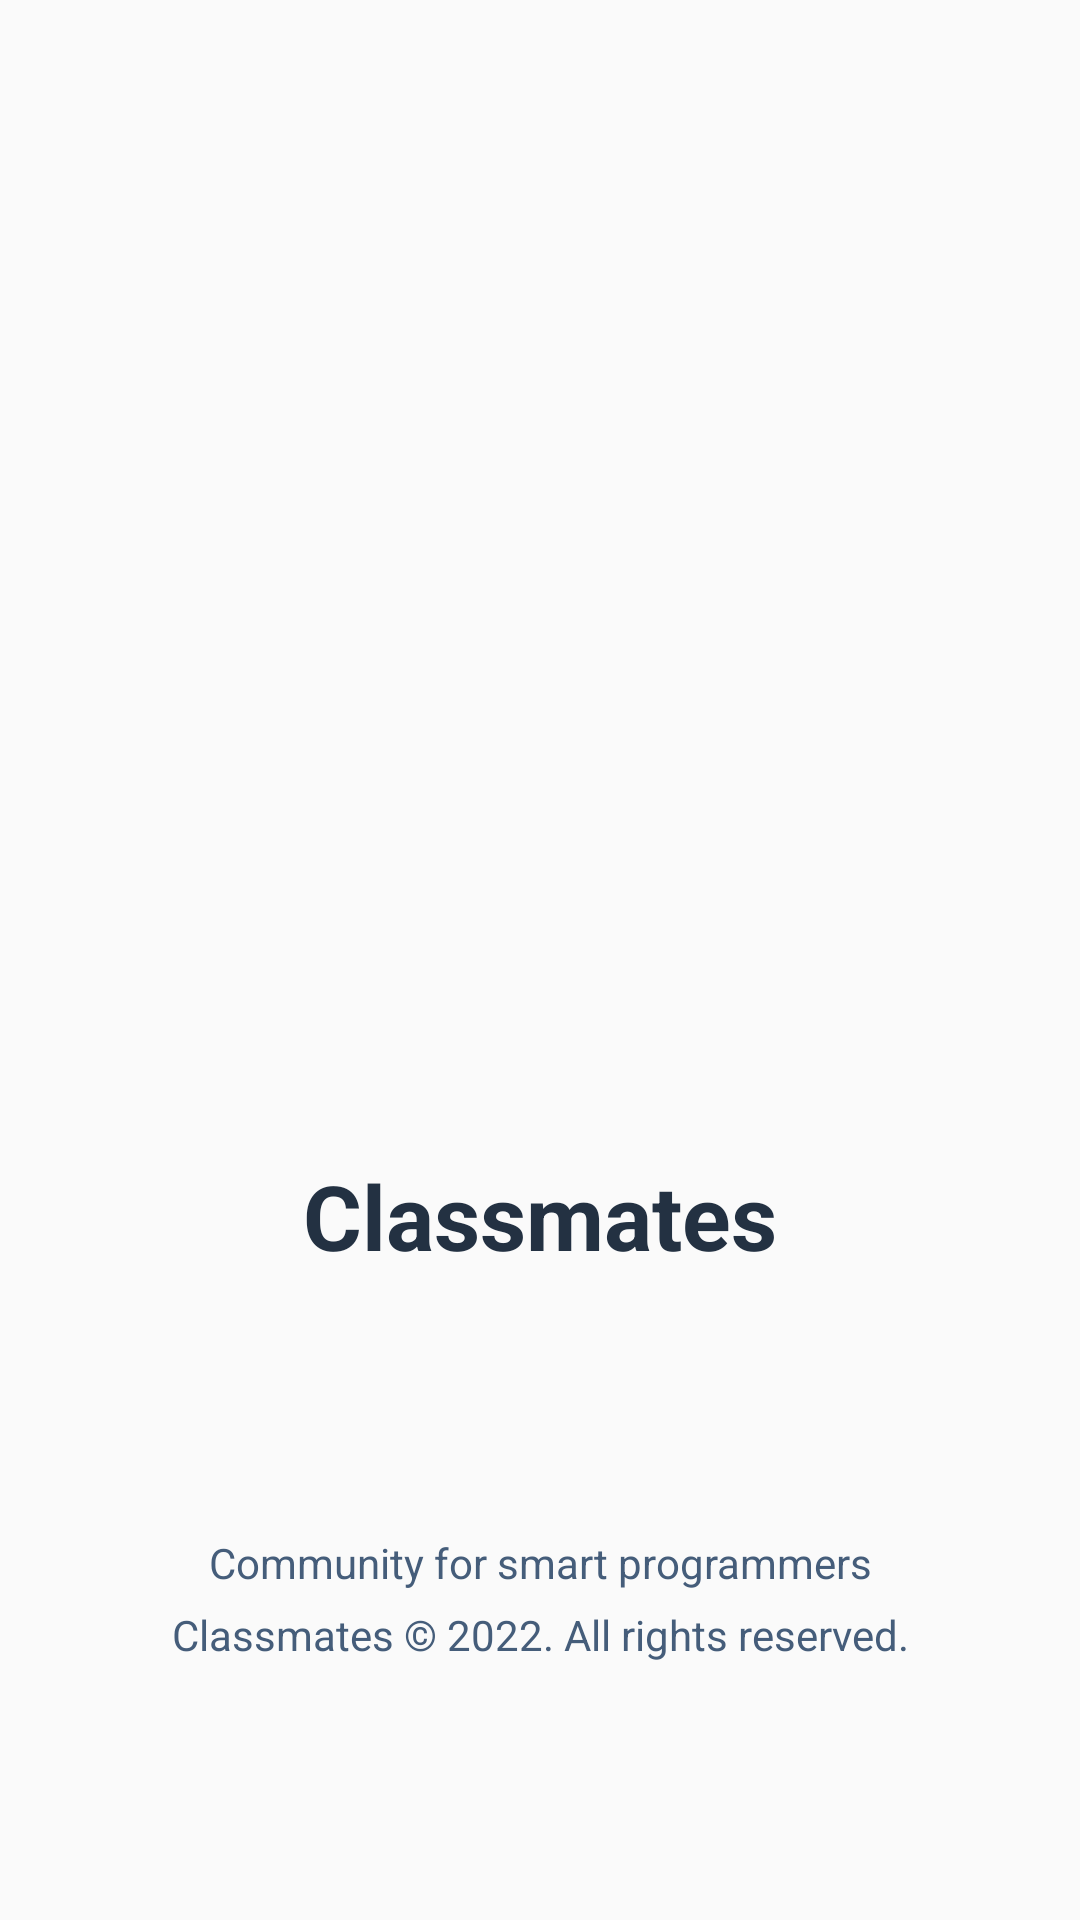

Here is an Android app screen rendered from its layout file. Give the layout XML and the strings, colors and styles it references.
<!-- AndroidManifest.xml: application theme Theme.Classmates -->
<!-- res/layout/activity_splash_screen.xml -->
<?xml version="1.0" encoding="utf-8"?>
<androidx.constraintlayout.widget.ConstraintLayout
    xmlns:android="http://schemas.android.com/apk/res/android"
    xmlns:app="http://schemas.android.com/apk/res-auto"
    xmlns:tools="http://schemas.android.com/tools"
    android:layout_width="match_parent"
    android:layout_height="match_parent"
    tools:context=".SplashScreen">

    <LinearLayout
        android:id="@+id/splash_screen_icon_name_linear_layout"
        android:layout_width="match_parent"
        android:layout_height="wrap_content"
        android:orientation="vertical"
        app:layout_constraintStart_toStartOf="parent"
        app:layout_constraintTop_toTopOf="parent"
        app:layout_constraintBottom_toBottomOf="parent"
        app:layout_constraintEnd_toEndOf="parent">
        <ImageView
            android:id="@+id/imageView"
            android:layout_width="150dp"
            android:layout_height="150dp"
            android:layout_gravity="center"
            android:src="@drawable/icon" />
        <TextView
            android:id="@+id/splascreen_app_name"
            android:layout_width="match_parent"
            android:layout_height="wrap_content"
            android:text="@string/app_name"
            android:textSize="30sp"
            android:gravity="center"
            android:textStyle="bold"
            android:textColor="@color/dark_slate_gray"
            android:layout_marginTop="20dp"/>

    </LinearLayout>

    <LinearLayout
        android:id="@+id/splash_screen_description_linear_layout"
        android:layout_width="match_parent"
        android:layout_height="wrap_content"
        android:orientation="vertical"
        app:layout_constraintStart_toStartOf="parent"
        app:layout_constraintTop_toBottomOf="@id/splash_screen_icon_name_linear_layout"
        app:layout_constraintBottom_toBottomOf="parent"
        app:layout_constraintEnd_toEndOf="parent">
        <TextView
            android:layout_width="match_parent"
            android:layout_height="wrap_content"
            android:text="@string/app_description"
            android:gravity="center"
            android:textColor="@color/slate_gray"/>
        <TextView
            android:layout_width="match_parent"
            android:layout_height="wrap_content"
            android:text="@string/app_copyright"
            android:gravity="center"
            android:layout_marginTop="5dp"
            android:textColor="@color/slate_gray"/>
    </LinearLayout>



</androidx.constraintlayout.widget.ConstraintLayout>
<!-- resources referenced by this layout -->
<resources>
  <color name="dark_slate_gray">#233142</color>
  <color name="slate_gray">#455D7A</color>
  <string name="app_copyright">Classmates © 2022. All rights reserved.</string>
  <string name="app_description">Community for smart programmers</string>
  <string name="app_name">Classmates</string>
  <style name="Theme.Classmates" parent="Theme.MaterialComponents.Light.NoActionBar.Bridge">
          
          <item name="colorPrimary">@color/slate_gray</item>
          <item name="colorPrimaryVariant">@color/dark_slate_gray</item>
          <item name="colorOnPrimary">@color/white</item>
          
          <item name="colorSecondary">@color/teal_200</item>
          <item name="colorSecondaryVariant">@color/teal_700</item>
          <item name="colorOnSecondary">@color/black</item>
          
          <item name="android:statusBarColor" tools:targetApi="l">?attr/colorPrimaryVariant</item>
          
  
  
      </style>
  <color name="white">#FFFFFFFF</color>
  <color name="teal_200">#FF03DAC5</color>
  <color name="teal_700">#FF018786</color>
  <color name="black">#FF000000</color>
</resources>
